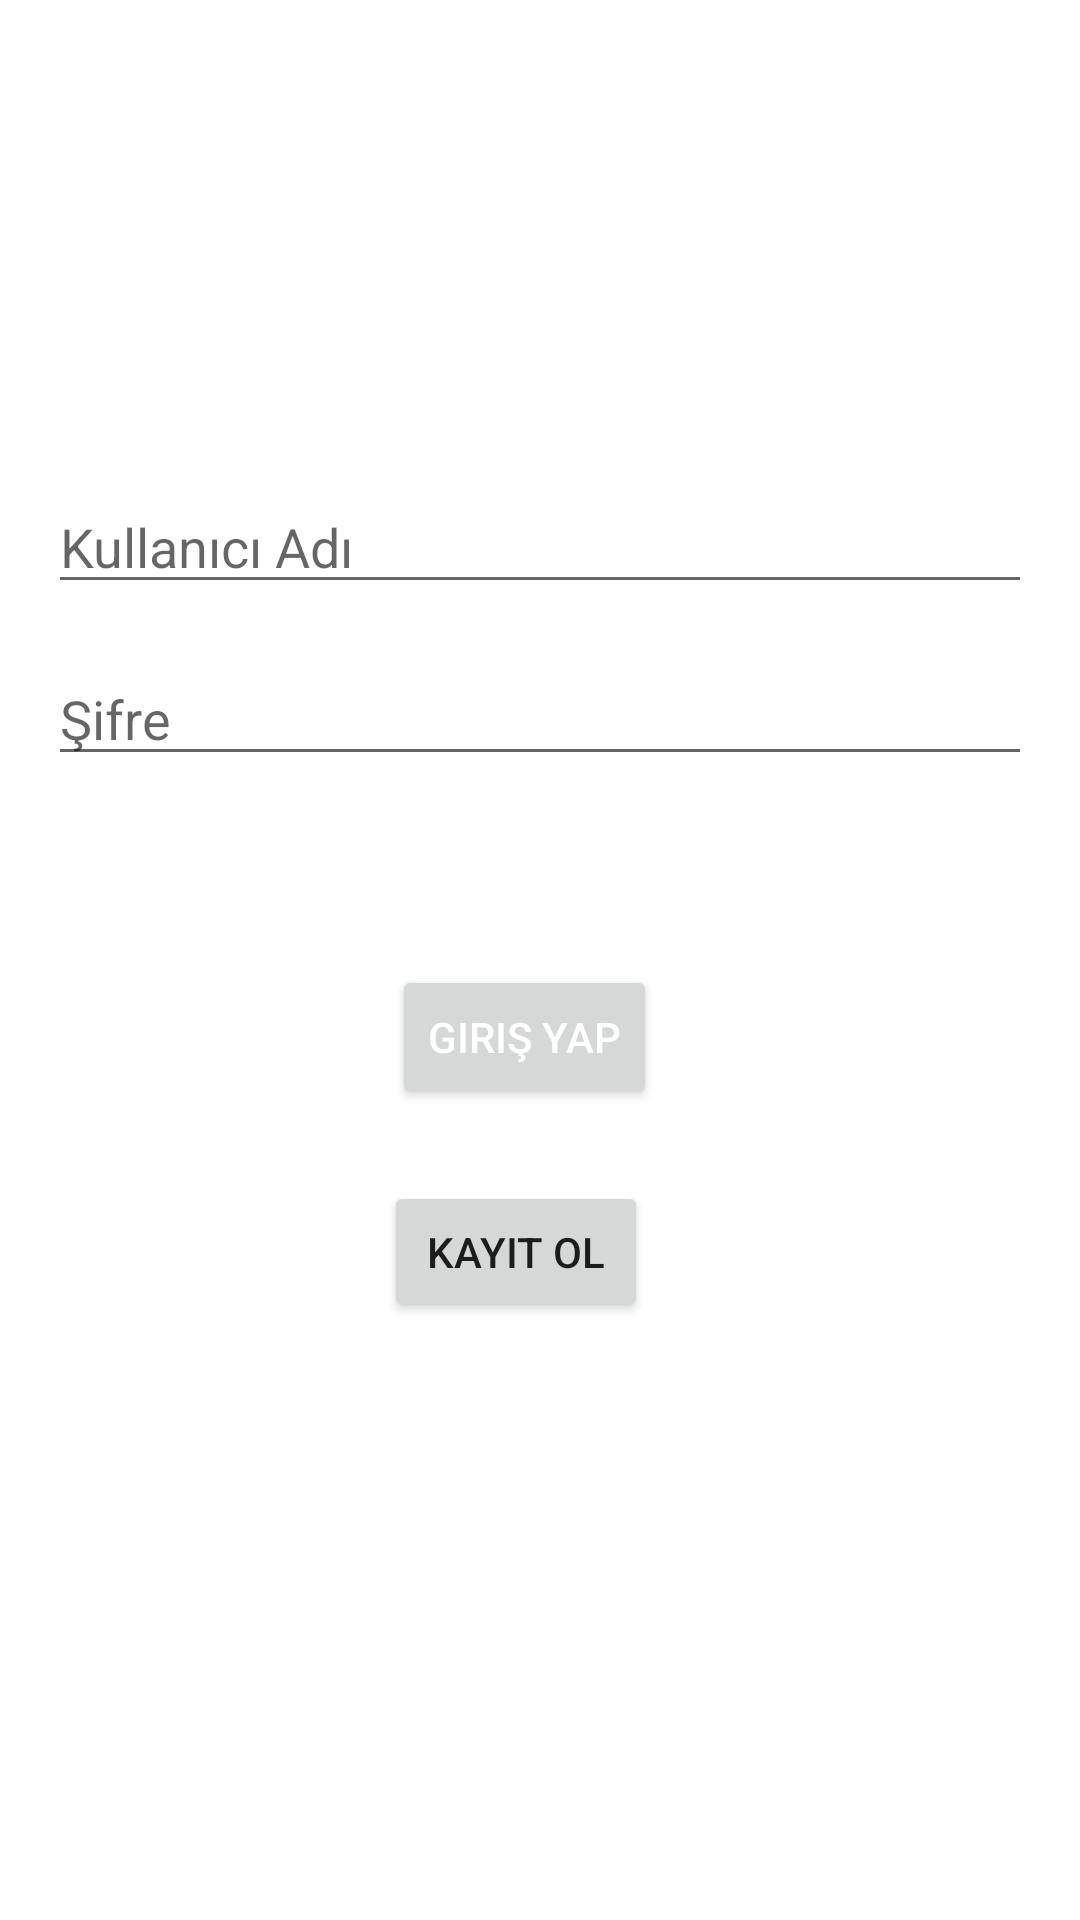

Reconstruct the res/layout file that produces this screen, plus the resources it refers to.
<!-- AndroidManifest.xml: application theme Theme.KelimeTahminOyunu -->
<!-- res/layout/activity_main.xml -->
<?xml version="1.0" encoding="utf-8"?>
<androidx.constraintlayout.widget.ConstraintLayout xmlns:android="http://schemas.android.com/apk/res/android"
    xmlns:app="http://schemas.android.com/apk/res-auto"
    xmlns:tools="http://schemas.android.com/tools"
    android:layout_width="match_parent"
    android:layout_height="match_parent"
    android:background="@color/white"
    tools:context=".MainActivity">

    <ImageView
        android:id="@+id/imageView"
        android:layout_width="379dp"
        android:layout_height="wrap_content"
        android:layout_marginStart="16dp"
        android:layout_marginTop="96dp"
        android:layout_marginEnd="16dp"
        app:layout_constraintEnd_toEndOf="parent"
        app:layout_constraintStart_toStartOf="parent"
        app:layout_constraintTop_toTopOf="parent"
        app:srcCompat="@drawable/ic_baseline_account_circle_24" />

    <EditText
        android:id="@+id/kullaniciAdi"
        android:layout_width="0dp"
        android:layout_height="wrap_content"
        android:layout_marginStart="16dp"
        android:layout_marginTop="64dp"
        android:layout_marginEnd="16dp"
        android:ems="10"
        android:hint="Kullanıcı Adı"
        android:inputType="textEmailAddress"
        android:textColor="@android:color/black"
        app:layout_constraintEnd_toEndOf="parent"
        app:layout_constraintStart_toStartOf="parent"
        app:layout_constraintTop_toBottomOf="@+id/imageView" />

    <EditText
        android:id="@+id/sifre"
        android:layout_width="0dp"
        android:layout_height="wrap_content"
        android:layout_marginStart="16dp"
        android:layout_marginTop="16dp"
        android:layout_marginEnd="16dp"
        android:ems="10"
        android:hint="Şifre"
        android:inputType="textPassword"
        android:textColor="@android:color/black"
        app:layout_constraintEnd_toEndOf="parent"
        app:layout_constraintStart_toStartOf="parent"
        app:layout_constraintTop_toBottomOf="@+id/kullaniciAdi" />

    <Button
        android:id="@+id/btnGirisYap"
        android:layout_width="wrap_content"
        android:layout_height="wrap_content"
        android:layout_marginStart="16dp"
        android:layout_marginTop="63dp"
        android:layout_marginEnd="16dp"
        android:text="Giriş Yap"
        android:textColor="@android:color/white"
        app:layout_constraintEnd_toEndOf="parent"
        app:layout_constraintHorizontal_bias="0.478"
        app:layout_constraintStart_toStartOf="parent"
        app:layout_constraintTop_toBottomOf="@+id/sifre" />

    <Button
        android:id="@+id/btnKayitOl"
        android:layout_width="wrap_content"
        android:layout_height="47dp"
        android:layout_marginStart="16dp"
        android:layout_marginTop="24dp"
        android:layout_marginEnd="16dp"
        android:text="Kayıt Ol"
        app:layout_constraintEnd_toEndOf="parent"
        app:layout_constraintHorizontal_bias="0.467"
        app:layout_constraintStart_toStartOf="parent"
        app:layout_constraintTop_toBottomOf="@+id/btnGirisYap" />







</androidx.constraintlayout.widget.ConstraintLayout>
<!-- resources referenced by this layout -->
<resources>
  <style name="Theme.KelimeTahminOyunu" parent="Theme.MaterialComponents.DayNight.DarkActionBar">
          
          <item name="colorPrimary">@color/purple_500</item>
          <item name="colorPrimaryVariant">@color/purple_700</item>
          <item name="colorOnPrimary">@color/white</item>
          
          <item name="colorSecondary">@color/teal_200</item>
          <item name="colorSecondaryVariant">@color/teal_700</item>
          <item name="colorOnSecondary">@color/black</item>
          
          <item name="android:statusBarColor">?attr/colorPrimaryVariant</item>
          
      </style>
  <!-- not gathered from this repository: default colours our renderer supplied (Android Studio template values) -->
  <color name="purple_500">#FF6200EE</color>
  <color name="purple_700">#FF3700B3</color>
  <color name="teal_200">#FF03DAC5</color>
  <color name="teal_700">#FF018786</color>
  <color name="black">#FF000000</color>
  <color name="white">#FFFFFFFF</color>
</resources>
